Image classification data set "datasets" (MChandraR/MangroveClassification on GitHub). Class labels (5): Bruguiera Gymnorrhiza, Lumnitzera Littorea, Rhizophora Apiculata, Sonneratia Alba, Xylocarpus Granatum.

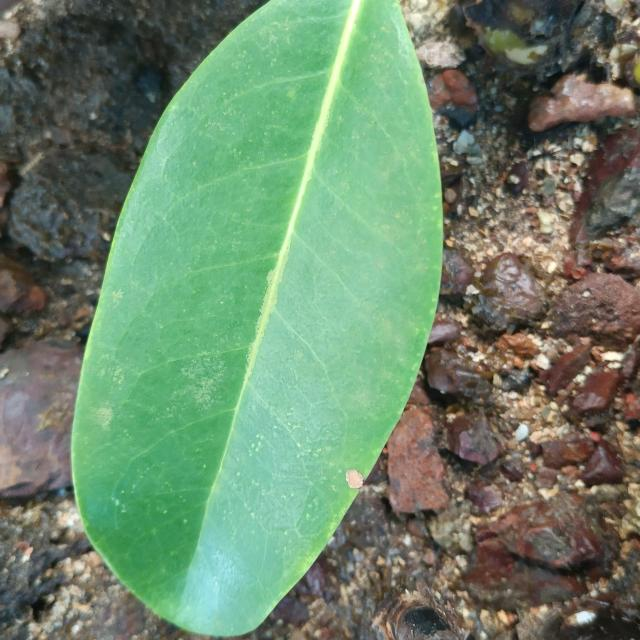
Label: Xylocarpus Granatum

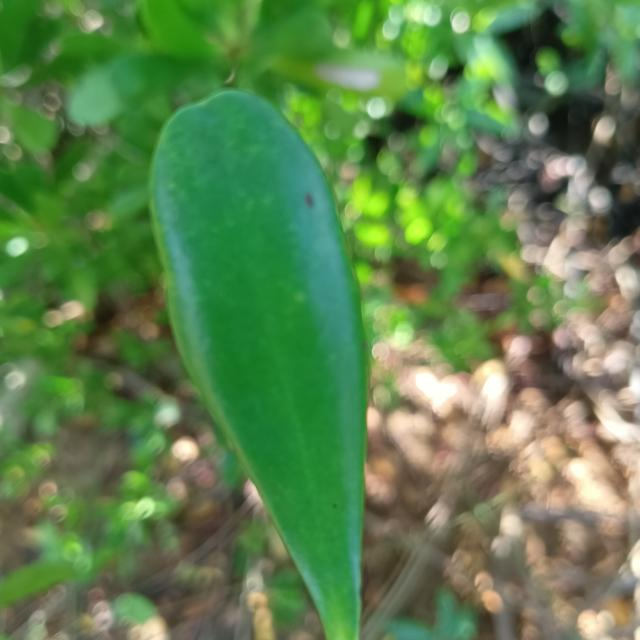
Label: Lumnitzera Littorea

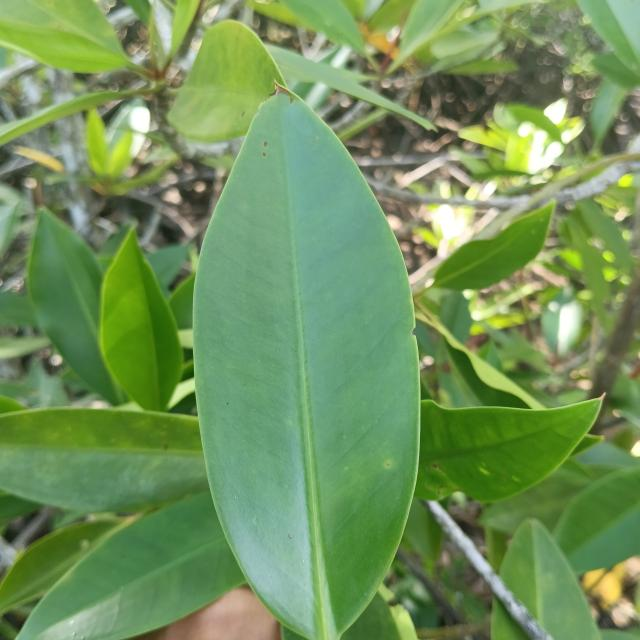
Label: Rhizophora Apiculata

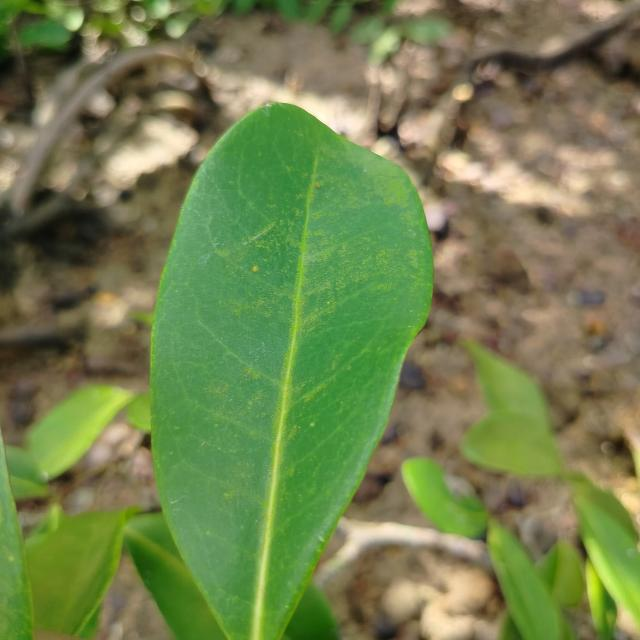
Label: Xylocarpus Granatum

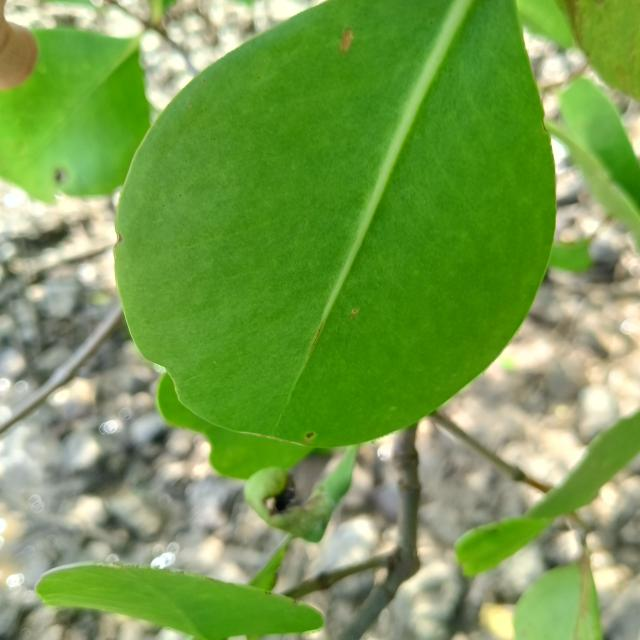
Label: Sonneratia Alba

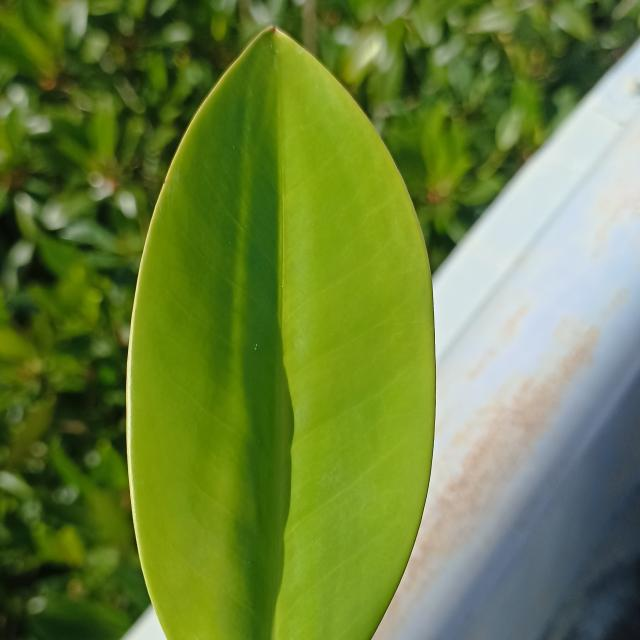
Label: Bruguiera Gymnorrhiza
